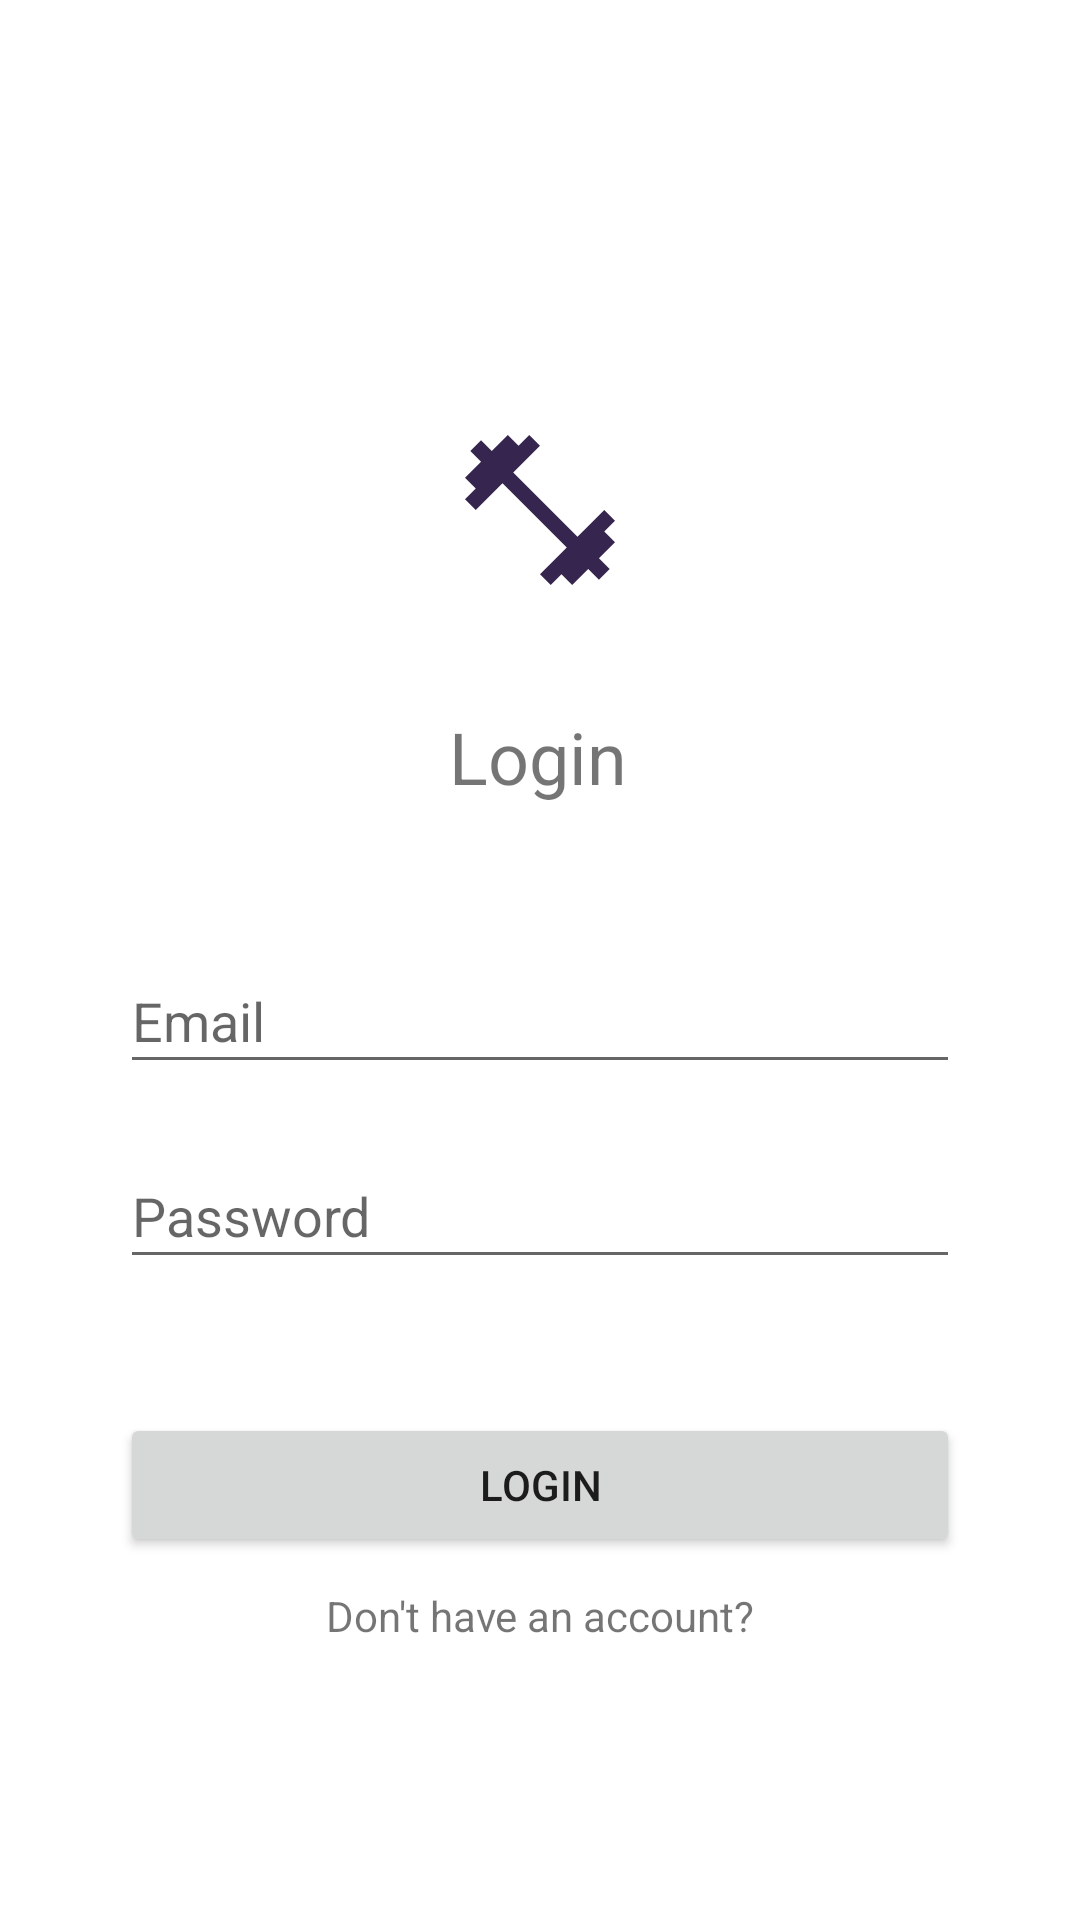

This screen was rendered from an Android layout file. Write that file and the resources it references.
<!-- AndroidManifest.xml: application theme Theme.TheGymBuddyApp -->
<!-- res/layout/activity_login.xml -->
<?xml version="1.0" encoding="utf-8"?>
<androidx.constraintlayout.widget.ConstraintLayout xmlns:android="http://schemas.android.com/apk/res/android"
    xmlns:app="http://schemas.android.com/apk/res-auto"
    xmlns:tools="http://schemas.android.com/tools"
    android:layout_width="match_parent"
    android:layout_height="match_parent"
    tools:context=".LoginActivity">

    <TextView
        android:id="@+id/textView2"
        android:layout_width="wrap_content"
        android:layout_height="wrap_content"
        android:layout_marginTop="36dp"
        android:text="Login"
        android:textSize="24sp"
        app:layout_constraintEnd_toEndOf="parent"
        app:layout_constraintHorizontal_bias="0.498"
        app:layout_constraintStart_toStartOf="parent"
        app:layout_constraintTop_toBottomOf="@+id/imageView" />

    <ImageView
        android:id="@+id/imageView"
        android:layout_width="wrap_content"
        android:layout_height="wrap_content"
        android:layout_marginTop="140dp"
        android:layout_marginBottom="36dp"
        app:layout_constraintBottom_toTopOf="@+id/textView2"
        app:layout_constraintEnd_toEndOf="parent"
        app:layout_constraintStart_toStartOf="parent"
        app:layout_constraintTop_toTopOf="parent"
        app:srcCompat="@drawable/ic_baseline_fitness_center_60dp" />

    <EditText
        android:id="@+id/emailInput"
        android:layout_width="280dp"
        android:layout_height="45dp"
        android:layout_marginTop="48dp"
        android:ems="10"
        android:hint="Email"
        android:inputType="textEmailAddress"
        app:layout_constraintEnd_toEndOf="parent"
        app:layout_constraintStart_toStartOf="parent"
        app:layout_constraintTop_toBottomOf="@+id/textView2" />

    <EditText
        android:id="@+id/passwordInput"
        android:layout_width="280dp"
        android:layout_height="45dp"
        android:layout_marginTop="20dp"
        android:ems="10"
        android:hint="Password"
        android:inputType="textPassword"
        app:layout_constraintBottom_toBottomOf="parent"
        app:layout_constraintEnd_toEndOf="parent"
        app:layout_constraintStart_toStartOf="parent"
        app:layout_constraintTop_toBottomOf="@+id/emailInput"
        app:layout_constraintVertical_bias="0.0" />

    <Button
        android:id="@+id/loginBtn"
        android:layout_width="280dp"
        android:layout_height="wrap_content"
        android:text="Login"
        app:layout_constraintBottom_toBottomOf="parent"
        app:layout_constraintEnd_toEndOf="parent"
        app:layout_constraintStart_toStartOf="parent"
        app:layout_constraintTop_toBottomOf="@+id/passwordInput"
        app:layout_constraintVertical_bias="0.269" />

    <TextView
        android:id="@+id/NoAccount"
        android:layout_width="wrap_content"
        android:layout_height="wrap_content"
        android:layout_marginTop="10dp"
        android:text="Don't have an account?"
        app:layout_constraintEnd_toEndOf="@+id/loginBtn"
        app:layout_constraintStart_toStartOf="@+id/loginBtn"
        app:layout_constraintTop_toBottomOf="@+id/loginBtn" />

</androidx.constraintlayout.widget.ConstraintLayout>
<!-- resources referenced by this layout -->
<resources>
  <!-- drawable ic_baseline_fitness_center_60dp (drawable) -->
  <vector android:height="60dp" android:tint="#36264F"
      android:viewportHeight="24" android:viewportWidth="24"
      android:width="60dp" xmlns:android="http://schemas.android.com/apk/res/android">
      <path android:fillColor="@android:color/white" android:pathData="M20.57,14.86L22,13.43 20.57,12 17,15.57 8.43,7 12,3.43 10.57,2 9.14,3.43 7.71,2 5.57,4.14 4.14,2.71 2.71,4.14l1.43,1.43L2,7.71l1.43,1.43L2,10.57 3.43,12 7,8.43 15.57,17 12,20.57 13.43,22l1.43,-1.43L16.29,22l2.14,-2.14 1.43,1.43 1.43,-1.43 -1.43,-1.43L22,16.29z"/>
  </vector>
  <style name="Theme.TheGymBuddyApp" parent="Theme.MaterialComponents.DayNight.DarkActionBar">
          
          <item name="colorPrimary">@color/Background</item>
          <item name="colorPrimaryVariant">@color/Background2</item>
          <item name="colorOnPrimary">@color/white</item>
          
          <item name="colorSecondary">@color/Background2</item>
          <item name="colorSecondaryVariant">@color/Background</item>
          <item name="colorOnSecondary">@color/black</item>
          
          <item name="android:statusBarColor" tools:targetApi="l">?attr/colorPrimaryVariant</item>
          
      </style>
  <color name="Background">#1B0D33</color>
  <color name="Background2">#110525</color>
  <color name="white">#FFFFFFFF</color>
  <color name="black">#FF000000</color>
</resources>
